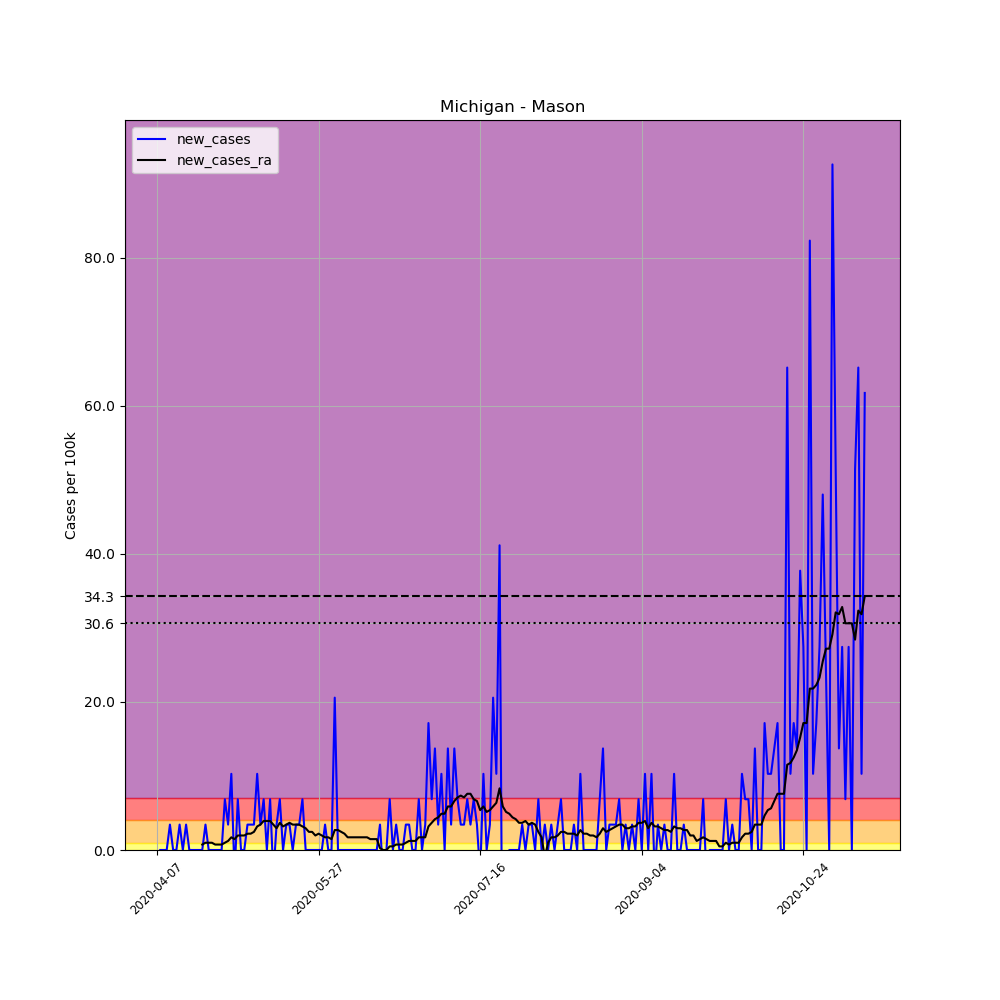

The file beside this chart, header and first rows:
, date, county, state, fips, cases, deaths, COUNTY, STNAME, CTYNAME, POPESTIMATE2019, per_100k, new_cases, new_cases_ra
581556, 2020-04-07, Mason, Michigan, 26105, 1, 0, 105, Michigan, Mason, 29144, 3.431, , 
581557, 2020-04-08, Mason, Michigan, 26105, 1, 0, 105, Michigan, Mason, 29144, 3.431, 0.0, 
581558, 2020-04-09, Mason, Michigan, 26105, 1, 0, 105, Michigan, Mason, 29144, 3.431, 0.0, 
581559, 2020-04-10, Mason, Michigan, 26105, 1, 0, 105, Michigan, Mason, 29144, 3.431, 0.0, 
581560, 2020-04-11, Mason, Michigan, 26105, 2, 0, 105, Michigan, Mason, 29144, 6.862, 3.431, 
581561, 2020-04-12, Mason, Michigan, 26105, 2, 0, 105, Michigan, Mason, 29144, 6.862, 0.0, 
581562, 2020-04-13, Mason, Michigan, 26105, 2, 0, 105, Michigan, Mason, 29144, 6.862, 0.0, 
581563, 2020-04-14, Mason, Michigan, 26105, 3, 0, 105, Michigan, Mason, 29144, 10.29, 3.431, 
581564, 2020-04-15, Mason, Michigan, 26105, 3, 0, 105, Michigan, Mason, 29144, 10.29, 0.0, 
581565, 2020-04-16, Mason, Michigan, 26105, 4, 0, 105, Michigan, Mason, 29144, 13.72, 3.431, 
581566, 2020-04-17, Mason, Michigan, 26105, 4, 0, 105, Michigan, Mason, 29144, 13.72, 0.0, 
581567, 2020-04-18, Mason, Michigan, 26105, 4, 0, 105, Michigan, Mason, 29144, 13.72, 0.0, 
581568, 2020-04-19, Mason, Michigan, 26105, 4, 0, 105, Michigan, Mason, 29144, 13.72, 0.0, 
581569, 2020-04-20, Mason, Michigan, 26105, 4, 0, 105, Michigan, Mason, 29144, 13.72, 0.0, 
581570, 2020-04-21, Mason, Michigan, 26105, 4, 0, 105, Michigan, Mason, 29144, 13.72, 0.0, 0.7353
581571, 2020-04-22, Mason, Michigan, 26105, 5, 0, 105, Michigan, Mason, 29144, 17.16, 3.431, 0.9804
581572, 2020-04-23, Mason, Michigan, 26105, 5, 0, 105, Michigan, Mason, 29144, 17.16, 0.0, 0.9804
581573, 2020-04-24, Mason, Michigan, 26105, 5, 0, 105, Michigan, Mason, 29144, 17.16, 0.0, 0.9804
581574, 2020-04-25, Mason, Michigan, 26105, 5, 0, 105, Michigan, Mason, 29144, 17.16, 0.0, 0.7353
581575, 2020-04-26, Mason, Michigan, 26105, 5, 0, 105, Michigan, Mason, 29144, 17.16, 0.0, 0.7353
581576, 2020-04-27, Mason, Michigan, 26105, 5, 0, 105, Michigan, Mason, 29144, 17.16, 0.0, 0.7353
581577, 2020-04-28, Mason, Michigan, 26105, 7, 0, 105, Michigan, Mason, 29144, 24.02, 6.862, 0.9804
581578, 2020-04-29, Mason, Michigan, 26105, 8, 0, 105, Michigan, Mason, 29144, 27.45, 3.431, 1.225
581579, 2020-04-30, Mason, Michigan, 26105, 11, 0, 105, Michigan, Mason, 29144, 37.74, 10.29, 1.716
581580, 2020-05-01, Mason, Michigan, 26105, 10, 0, 105, Michigan, Mason, 29144, 34.31, -3.431, 1.471
581581, 2020-05-02, Mason, Michigan, 26105, 12, 0, 105, Michigan, Mason, 29144, 41.17, 6.862, 1.961
581582, 2020-05-03, Mason, Michigan, 26105, 12, 0, 105, Michigan, Mason, 29144, 41.17, 0.0, 1.961
581583, 2020-05-04, Mason, Michigan, 26105, 12, 0, 105, Michigan, Mason, 29144, 41.17, 0.0, 1.961
581584, 2020-05-05, Mason, Michigan, 26105, 13, 0, 105, Michigan, Mason, 29144, 44.61, 3.431, 2.206
581585, 2020-05-06, Mason, Michigan, 26105, 14, 0, 105, Michigan, Mason, 29144, 48.04, 3.431, 2.206
581586, 2020-05-07, Mason, Michigan, 26105, 15, 0, 105, Michigan, Mason, 29144, 51.47, 3.431, 2.451
581587, 2020-05-08, Mason, Michigan, 26105, 18, 0, 105, Michigan, Mason, 29144, 61.76, 10.29, 3.186
581588, 2020-05-09, Mason, Michigan, 26105, 19, 0, 105, Michigan, Mason, 29144, 65.19, 3.431, 3.431
581589, 2020-05-10, Mason, Michigan, 26105, 21, 0, 105, Michigan, Mason, 29144, 72.06, 6.862, 3.921
581590, 2020-05-11, Mason, Michigan, 26105, 21, 0, 105, Michigan, Mason, 29144, 72.06, 0.0, 3.921
581591, 2020-05-12, Mason, Michigan, 26105, 23, 0, 105, Michigan, Mason, 29144, 78.92, 6.862, 3.921
581592, 2020-05-13, Mason, Michigan, 26105, 22, 0, 105, Michigan, Mason, 29144, 75.49, -3.431, 3.431
581593, 2020-05-14, Mason, Michigan, 26105, 23, 0, 105, Michigan, Mason, 29144, 78.92, 3.431, 2.941
581594, 2020-05-15, Mason, Michigan, 26105, 25, 0, 105, Michigan, Mason, 29144, 85.78, 6.862, 3.676
581595, 2020-05-16, Mason, Michigan, 26105, 25, 0, 105, Michigan, Mason, 29144, 85.78, 0.0, 3.186
581596, 2020-05-17, Mason, Michigan, 26105, 26, 0, 105, Michigan, Mason, 29144, 89.21, 3.431, 3.431
581597, 2020-05-18, Mason, Michigan, 26105, 27, 0, 105, Michigan, Mason, 29144, 92.64, 3.431, 3.676
581598, 2020-05-19, Mason, Michigan, 26105, 27, 0, 105, Michigan, Mason, 29144, 92.64, 0.0, 3.431
581599, 2020-05-20, Mason, Michigan, 26105, 28, 0, 105, Michigan, Mason, 29144, 96.07, 3.431, 3.431
581600, 2020-05-21, Mason, Michigan, 26105, 29, 0, 105, Michigan, Mason, 29144, 99.51, 3.431, 3.431
581601, 2020-05-22, Mason, Michigan, 26105, 31, 0, 105, Michigan, Mason, 29144, 106.4, 6.862, 3.186
581602, 2020-05-23, Mason, Michigan, 26105, 31, 0, 105, Michigan, Mason, 29144, 106.4, 0.0, 2.941
581603, 2020-05-24, Mason, Michigan, 26105, 31, 0, 105, Michigan, Mason, 29144, 106.4, 0.0, 2.451
581604, 2020-05-25, Mason, Michigan, 26105, 31, 0, 105, Michigan, Mason, 29144, 106.4, 0.0, 2.451
581605, 2020-05-26, Mason, Michigan, 26105, 31, 0, 105, Michigan, Mason, 29144, 106.4, 0.0, 1.961
581606, 2020-05-27, Mason, Michigan, 26105, 31, 0, 105, Michigan, Mason, 29144, 106.4, 0.0, 2.206
581607, 2020-05-28, Mason, Michigan, 26105, 31, 0, 105, Michigan, Mason, 29144, 106.4, 0.0, 1.961
581608, 2020-05-29, Mason, Michigan, 26105, 32, 0, 105, Michigan, Mason, 29144, 109.8, 3.431, 1.716
581609, 2020-05-30, Mason, Michigan, 26105, 32, 0, 105, Michigan, Mason, 29144, 109.8, 0.0, 1.716
581610, 2020-05-31, Mason, Michigan, 26105, 32, 0, 105, Michigan, Mason, 29144, 109.8, 0.0, 1.471
581611, 2020-06-01, Mason, Michigan, 26105, 38, 0, 105, Michigan, Mason, 29144, 130.4, 20.59, 2.696
581612, 2020-06-02, Mason, Michigan, 26105, 38, 0, 105, Michigan, Mason, 29144, 130.4, 0.0, 2.696
581613, 2020-06-03, Mason, Michigan, 26105, 38, 0, 105, Michigan, Mason, 29144, 130.4, 0.0, 2.451
581614, 2020-06-04, Mason, Michigan, 26105, 38, 0, 105, Michigan, Mason, 29144, 130.4, 0.0, 2.206
581615, 2020-06-05, Mason, Michigan, 26105, 38, 0, 105, Michigan, Mason, 29144, 130.4, 0.0, 1.716
... 160 more rows
